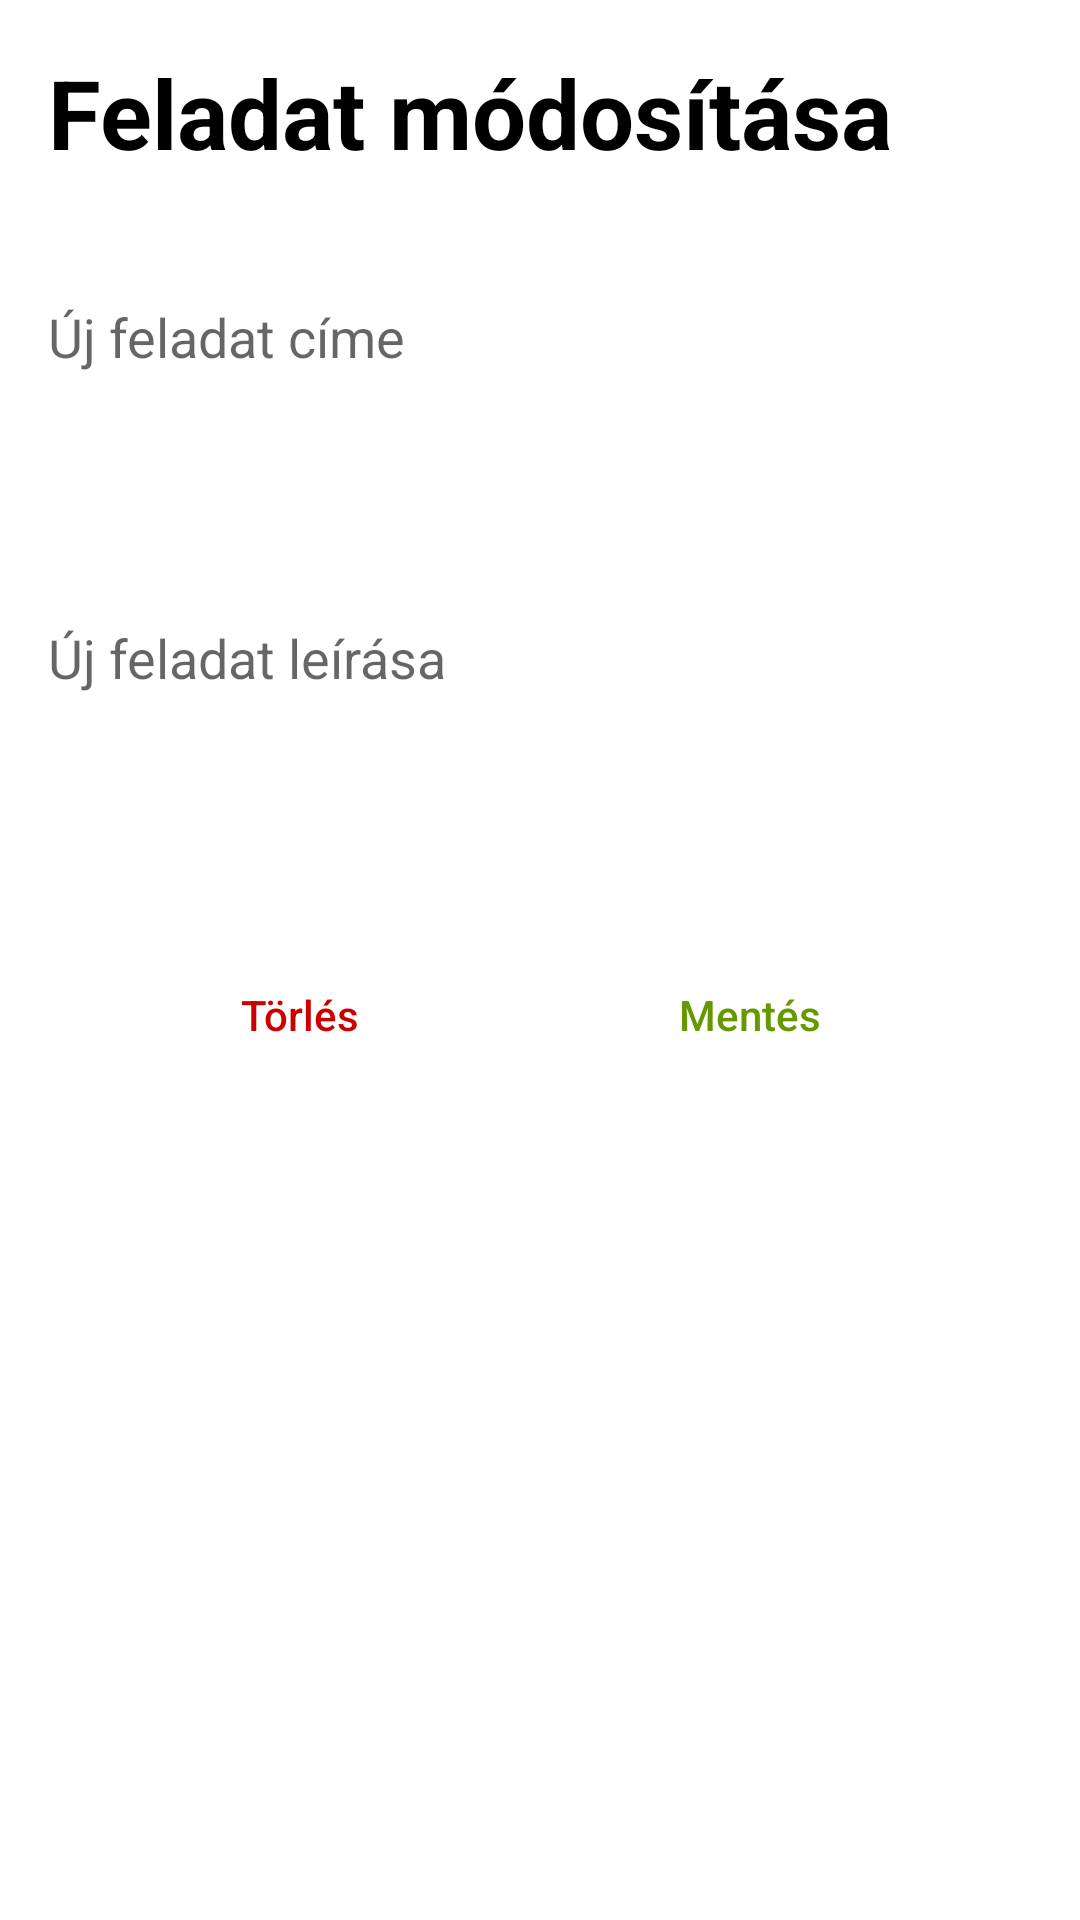

Write the Android layout XML for this screen, with the resource values it uses.
<!-- AndroidManifest.xml: application theme Theme.BeadandoApp -->
<!-- res/layout/activity_modify.xml -->
<?xml version="1.0" encoding="utf-8"?>
<RelativeLayout xmlns:android="http://schemas.android.com/apk/res/android"
    android:layout_height="match_parent"
    android:layout_width="match_parent"
    xmlns:app="http://schemas.android.com/apk/res-auto">

    <TextView
    android:layout_width="wrap_content"
    android:layout_height="wrap_content"
    android:id="@+id/tasksText"
    android:textStyle="bold"
    android:text="Feladat módosítása"
    android:textColor="@android:color/black"
    android:layout_marginStart="16dp"
    android:layout_marginBottom="16dp"
    android:layout_marginTop="16dp"
    android:textSize="32sp"
    android:layout_marginLeft="16dp" />

    <EditText
        android:layout_width="match_parent"
        android:layout_height="wrap_content"
        android:id="@+id/modifyTaskText"
        android:background="@null"
        android:textAppearance="@style/TextAppearance.AppCompat.Medium"
        android:hint="Új feladat címe"
        android:layout_marginTop="100dp"
        android:layout_marginLeft="16dp"
        android:layout_marginStart="16dp"/>

    <EditText
        android:layout_width="match_parent"
        android:layout_height="150sp"
        android:id="@+id/modifyTaskDescription"
        android:background="@null"
        android:textAppearance="@style/TextAppearance.AppCompat.Medium"
        android:hint="Új feladat leírása"
        android:layout_below="@+id/modifyTaskText"
        android:layout_marginTop="20sp"
        android:layout_marginLeft="16dp"
        android:layout_marginStart="16dp"/>

    <Button
        android:layout_width="140sp"
        android:layout_height="wrap_content"
        android:id="@+id/modifyTaskButton"
        android:layout_below="@+id/modifyTaskDescription"
        android:layout_alignParentEnd="true"
        android:textSize="14sp"
        android:text="Mentés"
        android:layout_marginRight="30sp"
        android:layout_marginEnd="40sp"
        android:layout_marginTop="20sp"
        android:layout_alignParentRight="true"
        android:textAllCaps="false"
        android:background="@android:color/transparent"
        android:textColor="@android:color/holo_green_dark"/>

    <Button
        android:layout_width="140sp"
        android:layout_height="wrap_content"
        android:id="@+id/deleteTaskButton"
        android:layout_below="@+id/modifyTaskDescription"
        android:textSize="14sp"
        android:text="Törlés"
        android:textAllCaps="false"
        android:layout_marginLeft="30sp"
        android:layout_marginTop="20sp"
        android:background="@android:color/transparent"
        android:textColor="@android:color/holo_red_dark"
        android:layout_marginStart="30sp" />


</RelativeLayout>
<!-- resources referenced by this layout -->
<resources>
  <style name="Theme.BeadandoApp" parent="Theme.MaterialComponents.DayNight.DarkActionBar">
          
          <item name="colorPrimary">@android:color/holo_green_dark</item>
          <item name="colorPrimaryVariant">@android:color/holo_green_dark</item>
          <item name="colorOnPrimary">@color/white</item>
          
          <item name="colorSecondary">@color/teal_200</item>
          <item name="colorSecondaryVariant">@color/teal_700</item>
          <item name="colorOnSecondary">@color/white</item>
          
          <item name="android:statusBarColor" tools:targetApi="l">?attr/colorPrimaryVariant</item>
          
      </style>
  <!-- not gathered from this repository: default colours our renderer supplied (Android Studio template values) -->
  <color name="teal_200">#FF03DAC5</color>
  <color name="teal_700">#FF018786</color>
  <color name="white">#FFFFFFFF</color>
</resources>
